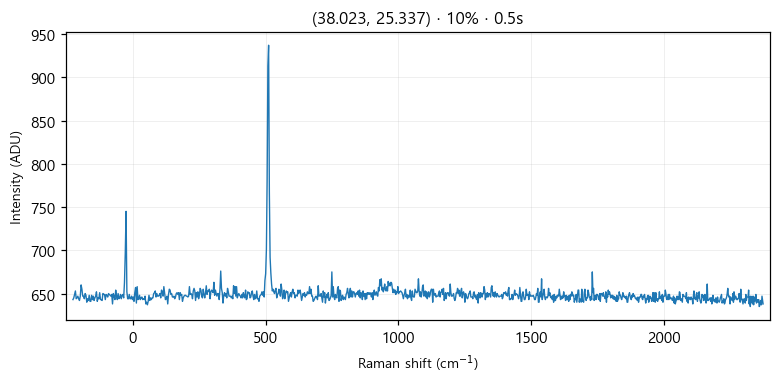

The file beside this chart, header and first rows:
# laser_power_pct, 10
# exposure_time, 0.5
# laser_nm, 532
# mode, single
pixel, raman_shift_cm-1, wavelength_nm, intensity
0, -225, 525.7, 643
1, -221.9, 525.8, 645
2, -218.9, 525.9, 649
3, -215.8, 526, 653
4, -212.7, 526.1, 644
5, -209.7, 526.2, 645
6, -206.6, 526.2, 647
7, -203.5, 526.3, 644
8, -200.5, 526.4, 642
9, -197.4, 526.5, 647
10, -194.4, 526.6, 660
11, -191.3, 526.7, 655
12, -188.3, 526.7, 647
13, -185.2, 526.8, 647
14, -182.1, 526.9, 644
15, -179.1, 527, 650
16, -176, 527.1, 648
17, -173, 527.2, 640
18, -169.9, 527.3, 644
19, -166.9, 527.3, 642
20, -163.9, 527.4, 648
21, -160.8, 527.5, 641
22, -157.8, 527.6, 641
23, -154.7, 527.7, 648
24, -151.7, 527.8, 643
25, -148.6, 527.8, 647
26, -145.6, 527.9, 642
27, -142.6, 528, 645
28, -139.5, 528.1, 647
29, -136.5, 528.2, 652
30, -133.5, 528.3, 641
31, -130.4, 528.4, 645
32, -127.4, 528.4, 644
33, -124.4, 528.5, 651
34, -121.3, 528.6, 643
35, -118.3, 528.7, 643
36, -115.3, 528.8, 642
37, -112.3, 528.9, 650
38, -109.2, 528.9, 649
39, -106.2, 529, 649
40, -103.2, 529.1, 643
41, -100.2, 529.2, 649
42, -97.17, 529.3, 648
43, -94.15, 529.4, 646
44, -91.13, 529.5, 650
45, -88.12, 529.5, 649
46, -85.1, 529.6, 648
47, -82.09, 529.7, 647
48, -79.08, 529.8, 649
49, -76.07, 529.9, 638
50, -73.06, 530, 650
51, -70.05, 530, 647
52, -67.04, 530.1, 643
53, -64.03, 530.2, 654
54, -61.03, 530.3, 647
55, -58.03, 530.4, 643
... 968 more rows
